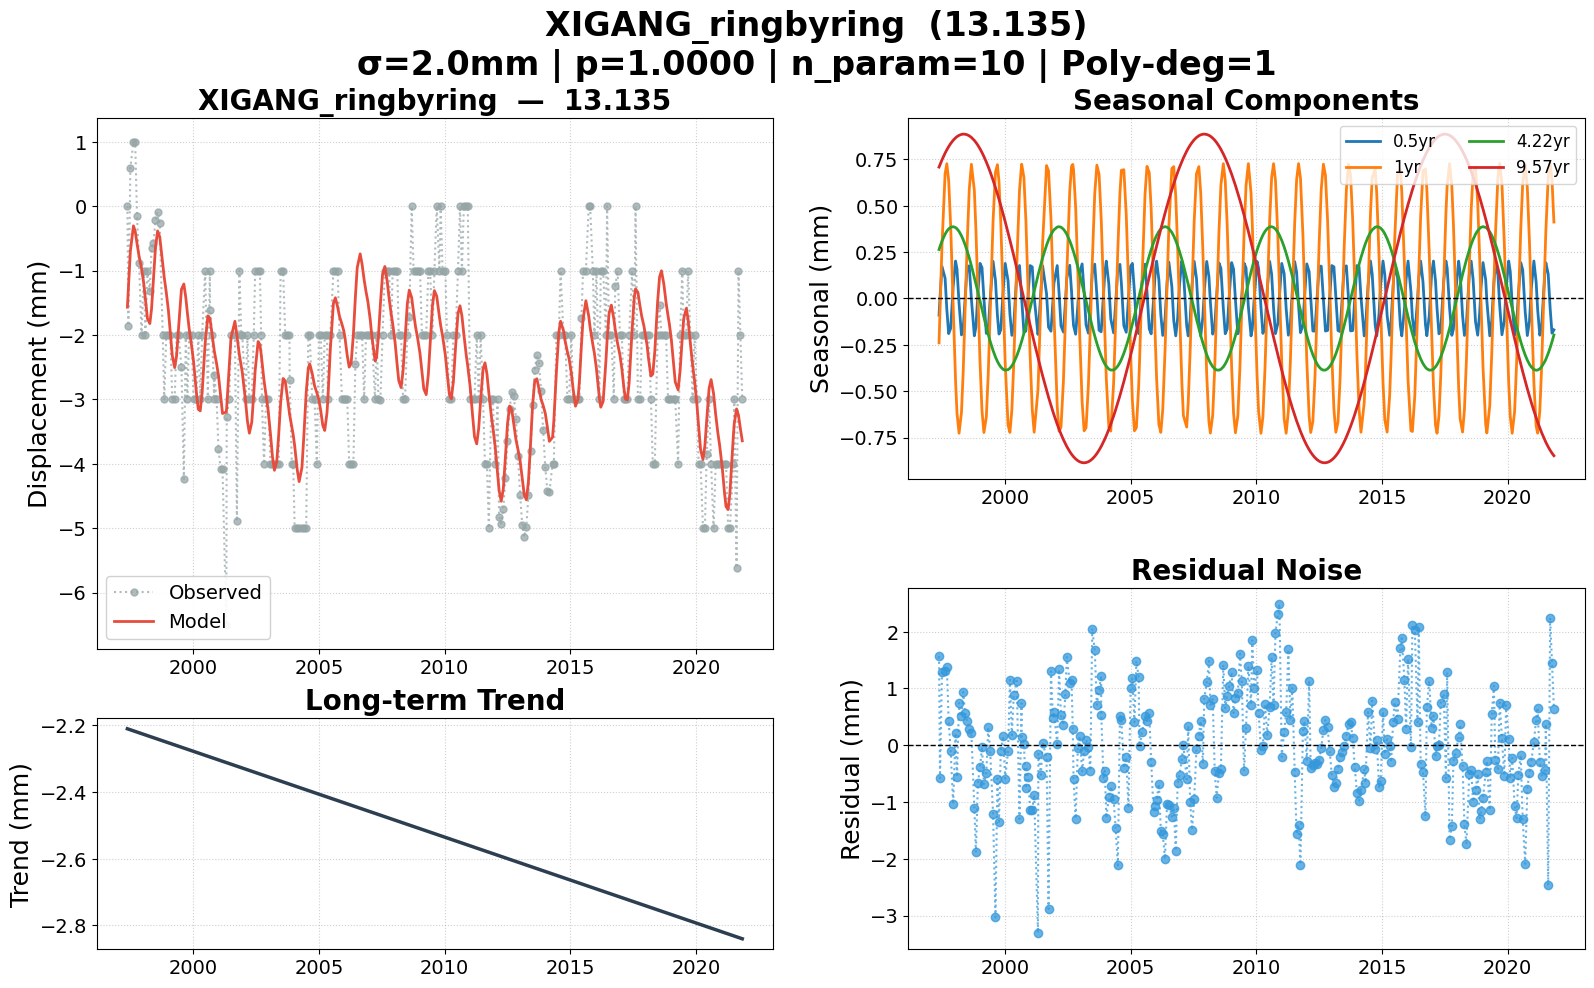

The table this chart was drawn from, first rows:
date, 13.135, 13.135_trend, 13.135_0.5yr, 13.135_1yr, 13.135_4.22yr, 13.135_9.57yr, 13.135_model, 13.135_noise, 13.135_wtest, flagged
1997-05-19, 0.000000, -2.211, -0.08971, -0.2394, 0.2641, 0.7086, -1.567, 1.567, 0.7836, False
1997-06-02, -1.855, -2.212, 0.004419, -0.06859, 0.2799, 0.7218, -1.274, -0.5811, -0.2906, False
1997-07-01, 0.5986, -2.214, 0.1722, 0.2864, 0.3095, 0.7476, -0.6982, 1.297, 0.6484, False
1997-08-15, 1, -2.217, 0.1094, 0.6722, 0.3468, 0.7837, -0.305, 1.305, 0.6525, False
1997-09-09, 1, -2.219, -0.05752, 0.7267, 0.3625, 0.8015, -0.3856, 1.386, 0.6928, False
1997-10-06, -0.1503, -2.221, -0.1896, 0.6369, 0.3752, 0.8189, -0.5792, 0.4289, 0.2144, False
1997-11-04, -0.8743, -2.223, -0.1613, 0.3911, 0.3839, 0.8355, -0.7735, -0.1008, -0.05038, False
1997-12-10, -2, -2.225, 0.0625, -0.0377, 0.3871, 0.8529, -0.9604, -1.04, -0.5198, False
1998-01-14, -1, -2.228, 0.2018, -0.4426, 0.3823, 0.8664, -1.22, 0.2199, 0.1099, False
1998-02-04, -2, -2.229, 0.1581, -0.6181, 0.3757, 0.8728, -1.441, -0.5594, -0.2797, False
1998-03-06, -1, -2.231, -0.02695, -0.7267, 0.3614, 0.8799, -1.744, 0.7436, 0.3718, False
1998-04-10, -1.314, -2.234, -0.1966, -0.6146, 0.338, 0.8849, -1.822, 0.5077, 0.2539, False
1998-05-05, -0.655, -2.236, -0.1634, -0.3964, 0.317, 0.8863, -1.592, 0.9371, 0.4685, False
1998-06-01, -0.5754, -2.237, -0.002536, -0.08104, 0.2906, 0.8858, -1.145, 0.5692, 0.2846, False
1998-07-01, -0.2131, -2.24, 0.1722, 0.2864, 0.2572, 0.8828, -0.641, 0.4279, 0.2139, False
1998-08-01, -0.09295, -2.242, 0.1757, 0.5866, 0.2187, 0.877, -0.3838, 0.2909, 0.1454, False
1998-09-01, -0.2673, -2.244, -0.002680, 0.7237, 0.1766, 0.8685, -0.4778, 0.2105, 0.1053, False
1998-10-14, -2, -2.247, -0.2014, 0.5827, 0.1138, 0.8523, -0.8997, -1.1, -0.5502, False
1998-11-06, -3, -2.249, -0.1526, 0.3698, 0.0786, 0.8415, -1.111, -1.889, -0.9443, False
1998-12-04, -2, -2.251, 0.02177, 0.03738, 0.03488, 0.8264, -1.33, -0.6698, -0.3349, False
1999-01-05, -2, -2.253, 0.189, -0.3483, -0.01561, 0.8066, -1.621, -0.3789, -0.1894, False
1999-02-02, -2, -2.255, 0.1664, -0.6045, -0.0596, 0.787, -1.965, -0.03454, -0.01727, False
1999-03-02, -3, -2.257, 0.000797, -0.723, -0.1028, 0.7655, -2.316, -0.6837, -0.3419, False
1999-04-06, -3, -2.259, -0.1884, -0.6399, -0.1549, 0.7359, -2.506, -0.4935, -0.2468, False
1999-05-04, -2, -2.261, -0.1674, -0.4068, -0.1943, 0.7101, -2.32, 0.3197, 0.1598, False
1999-06-01, -2, -2.263, -0.002536, -0.08104, -0.2312, 0.6825, -1.896, -0.1045, -0.05225, False
1999-07-13, -2.5, -2.266, 0.2001, 0.4174, -0.2808, 0.6378, -1.292, -1.208, -0.6042, False
1999-08-17, -4.239, -2.269, 0.09742, 0.6814, -0.3159, 0.5978, -1.208, -3.031, -1.516, False
1999-09-14, -2, -2.271, -0.08984, 0.7215, -0.3393, 0.5641, -1.414, -0.5859, -0.293, False
1999-10-07, -3, -2.272, -0.1919, 0.6307, -0.3553, 0.5354, -1.653, -1.347, -0.6734, False
1999-11-02, -2, -2.274, -0.1693, 0.412, -0.3696, 0.5018, -1.899, -0.1008, -0.0504, False
1999-12-07, -2, -2.276, 0.04236, -0.000160, -0.3823, 0.4548, -2.162, 0.1617, 0.08087, False
2000-01-05, -3, -2.279, 0.189, -0.3482, -0.3869, 0.4145, -2.41, -0.5899, -0.295, False
2000-02-16, -3, -2.281, 0.09513, -0.683, -0.384, 0.3544, -2.899, -0.1011, -0.05053, False
2000-03-14, -2, -2.283, -0.08546, -0.7226, -0.3762, 0.3146, -3.153, 1.153, 0.5765, False
2000-04-11, -3, -2.285, -0.199, -0.6028, -0.3633, 0.2726, -3.178, 0.1779, 0.08893, False
2000-05-09, -2, -2.287, -0.1424, -0.3464, -0.3457, 0.2299, -2.892, 0.8919, 0.446, False
2000-06-21, -1, -2.29, 0.1293, 0.1741, -0.3101, 0.1633, -2.134, 1.134, 0.5669, False
2000-07-31, -3, -2.293, 0.1776, 0.5823, -0.2685, 0.1004, -1.701, -1.299, -0.6493, False
2000-08-29, -1, -2.295, 0.0158, 0.7196, -0.2338, 0.05447, -1.739, 0.7391, 0.3695, False
2000-09-01, -1.605, -2.295, -0.004999, 0.7241, -0.23, 0.04971, -1.757, 0.1519, 0.07597, False
2000-10-03, -2, -2.298, -0.1822, 0.6528, -0.1876, -0.001148, -2.016, 0.01577, 0.007884, False
2000-10-31, -3, -2.3, -0.1759, 0.4307, -0.1479, -0.04565, -2.238, -0.7616, -0.3808, False
2000-11-01, -2.617, -2.3, -0.1724, 0.4205, -0.1465, -0.04724, -2.245, -0.3719, -0.186, False
2000-12-05, -3, -2.302, 0.02917, 0.02395, -0.09564, -0.1011, -2.446, -0.5543, -0.2772, False
2001-01-01, -3.765, -2.304, 0.1774, -0.3035, -0.05394, -0.1436, -2.628, -1.137, -0.5685, False
2001-02-01, -4.074, -2.306, 0.1703, -0.5975, -0.005152, -0.1921, -2.931, -1.143, -0.5717, False
2001-03-01, -4.088, -2.308, 0.007751, -0.7216, 0.039, -0.2355, -3.218, -0.8692, -0.4346, False
2001-04-25, -6.5, -2.312, -0.1939, -0.495, 0.1237, -0.3187, -3.196, -3.304, -1.652, False
2001-05-01, -3.274, -2.312, -0.1782, -0.4374, 0.1327, -0.3276, -3.123, -0.151, -0.0755, False
2001-06-07, -3, -2.315, 0.03895, -0.006099, 0.1859, -0.3817, -2.478, -0.522, -0.261, False
2001-07-02, -2, -2.317, 0.1757, 0.2978, 0.2195, -0.4172, -2.041, 0.04102, 0.02051, False
2001-08-28, -2, -2.321, 0.02508, 0.717, 0.2871, -0.4951, -1.787, -0.2133, -0.1066, False
2001-09-26, -4.89, -2.323, -0.1549, 0.6876, 0.3157, -0.5328, -2.007, -2.883, -1.442, False
2001-10-31, -1, -2.325, -0.1765, 0.4324, 0.3444, -0.5763, -2.301, 1.301, 0.6507, False
2001-11-29, -2, -2.327, -0.01296, 0.09967, 0.3629, -0.6106, -2.488, 0.4884, 0.2442, False
2001-12-13, -2, -2.328, 0.08198, -0.07514, 0.37, -0.6266, -2.578, 0.5781, 0.2891, False
2002-01-30, -3, -2.332, 0.1773, -0.5829, 0.3851, -0.6783, -3.03, 0.03045, 0.01522, False
2002-02-26, -2, -2.334, 0.02852, -0.716, 0.3872, -0.7052, -3.339, 1.339, 0.6696, False
2002-03-26, -3, -2.336, -0.148, -0.6935, 0.3844, -0.7314, -3.524, 0.5241, 0.2621, False
... 238 more rows
